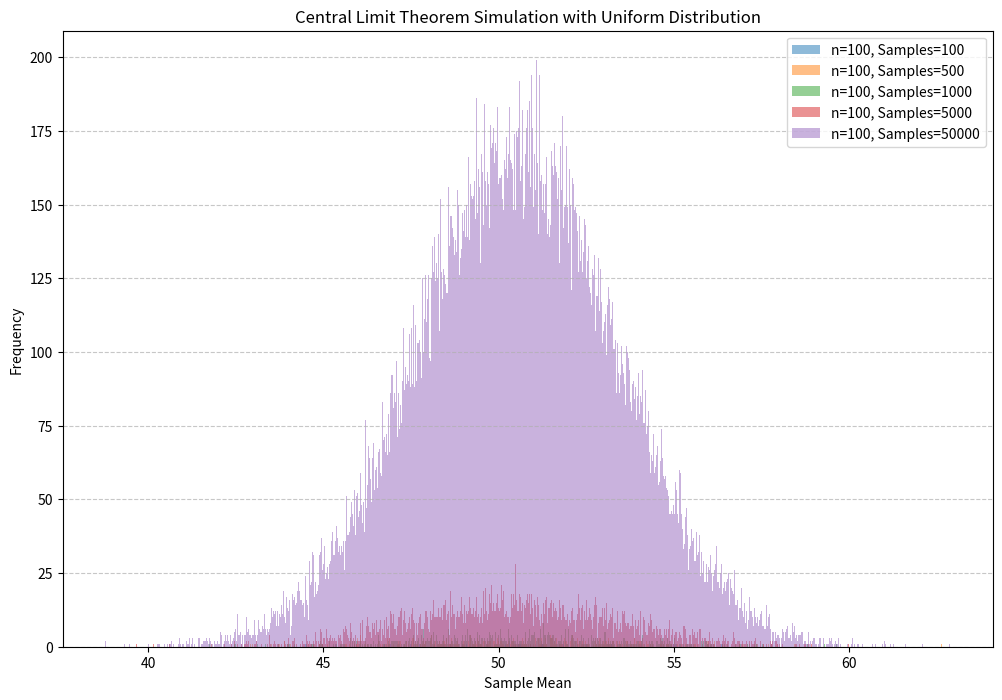

Reproduce this figure in Python.
import numpy as np
import matplotlib.pyplot as plt

# Function to simulate CLT with a uniform distribution and varying sample sizes
def simulate_clt_uniform_distribution(num_samples_list, sample_size):
    plt.figure(figsize=(12, 8))

    for num_samples in num_samples_list:
        means = []
        for _ in range(num_samples):
            # Draw 'sample_size' number of values from a uniform distribution between 1 and 10
            sample = np.random.uniform(1, 100, sample_size)
            sample_mean = np.mean(sample)
            means.append(sample_mean)

        # Plot histogram of sample means
        plt.hist(means, bins=1000, alpha=0.5, label=f'n={sample_size}, Samples={num_samples}')

    plt.xlabel('Sample Mean')
    plt.ylabel('Frequency')
    plt.title('Central Limit Theorem Simulation with Uniform Distribution')
    plt.legend()
    plt.grid(axis='y', linestyle='--', alpha=0.7)
    plt.show()

# Sample sizes and the number of sums to try
num_samples_list = [100, 500, 1000, 5000, 50000]  # Number of sums to plot for each
sample_size = 100  # Size of each sample

# Run the simulation
simulate_clt_uniform_distribution(num_samples_list, sample_size)
